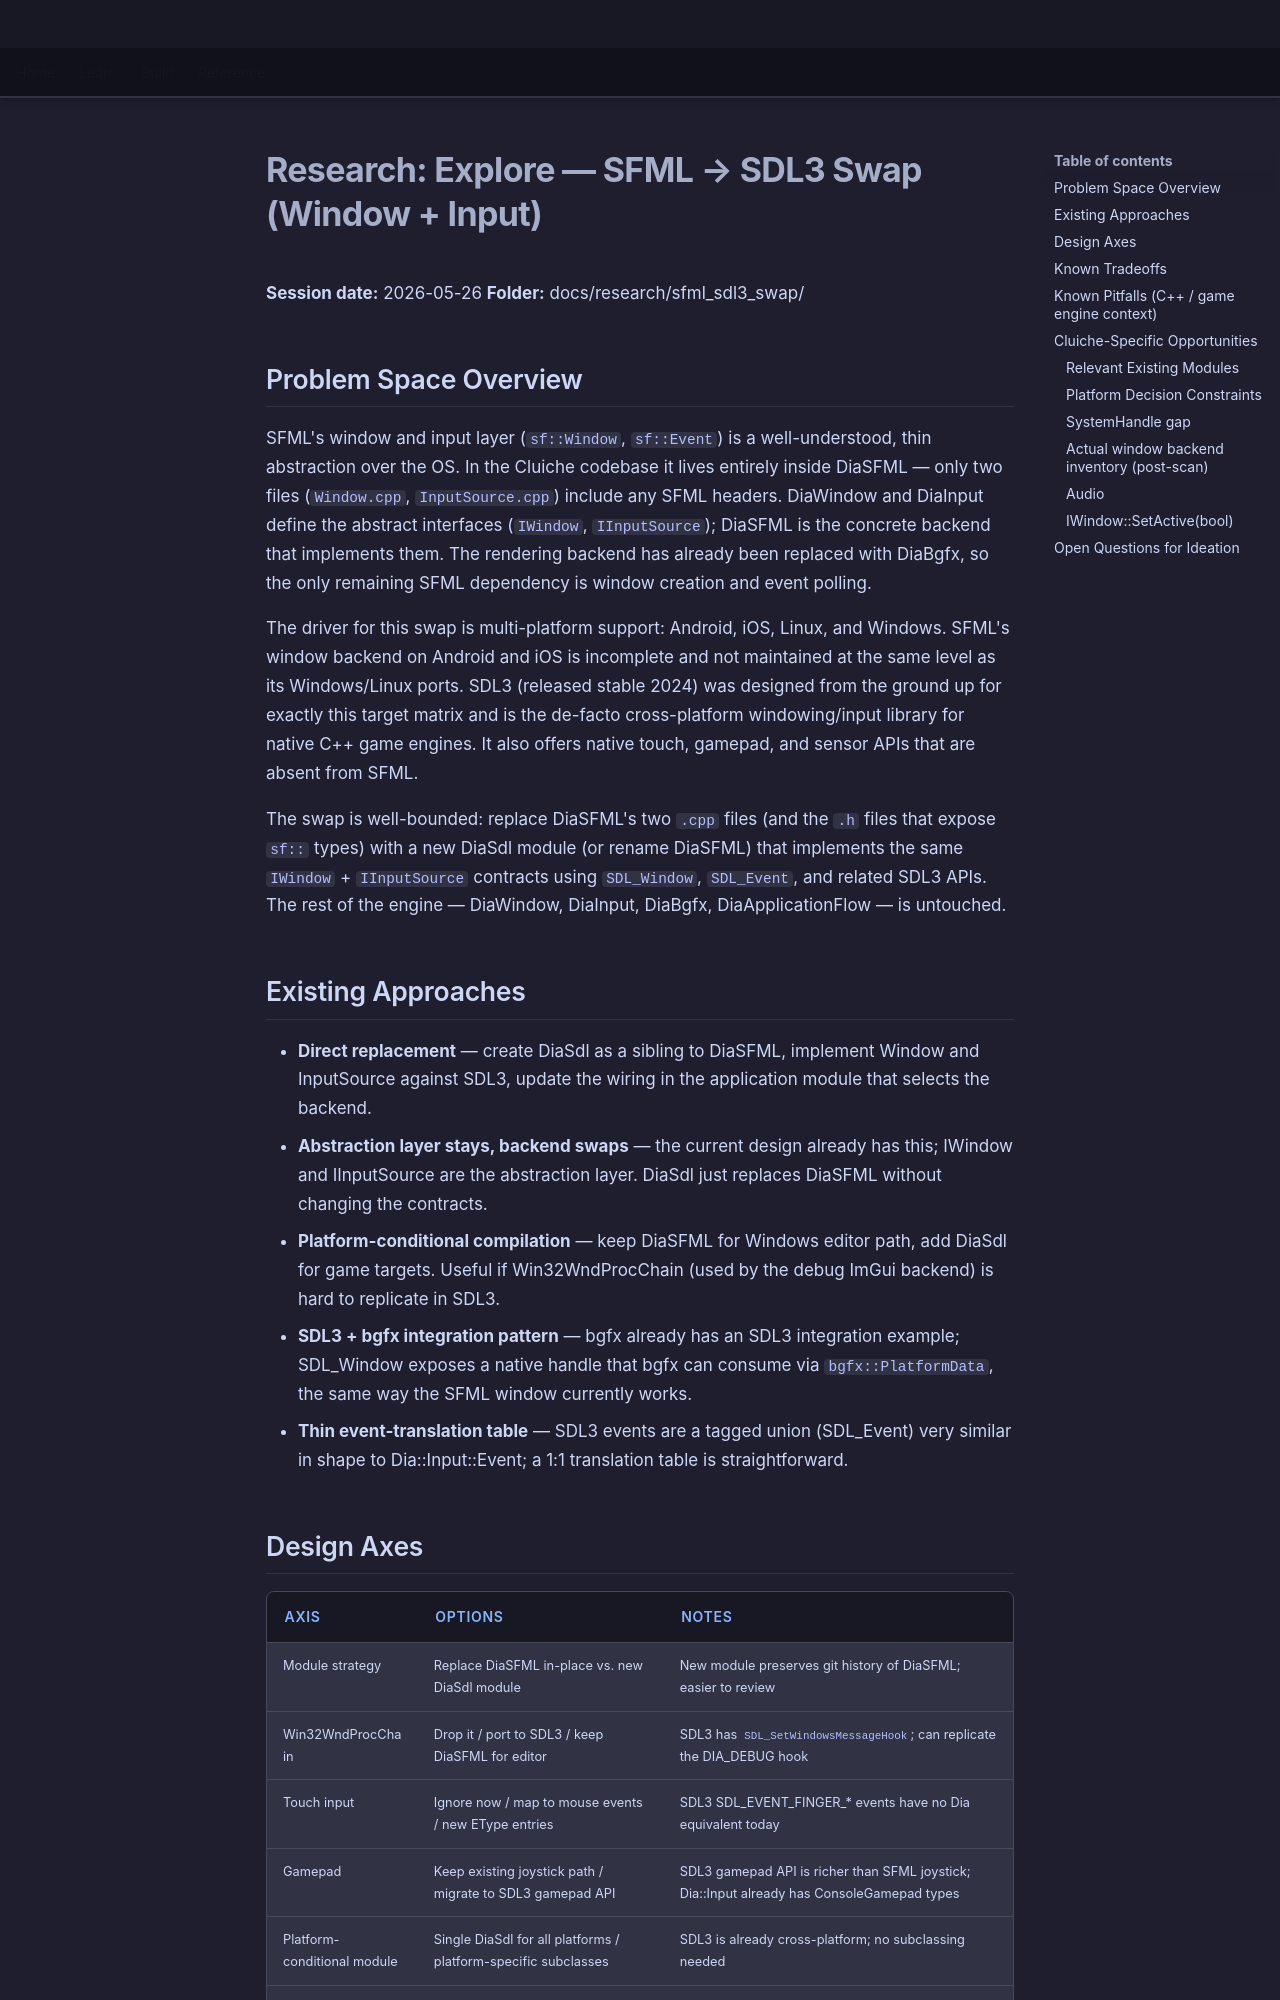

repository: LenihanConor/Cluiche · page: research/sfml_sdl3_swap/explore/index.html · generator: mkdocs

# Research: Explore — SFML → SDL3 Swap (Window + Input)

**Session date:** 2026-05-26
**Folder:** docs/research/sfml_sdl3_swap/

## Problem Space Overview

SFML's window and input layer (`sf::Window`, `sf::Event`) is a well-understood, thin abstraction over the OS. In the Cluiche codebase it lives entirely inside DiaSFML — only two files (`Window.cpp`, `InputSource.cpp`) include any SFML headers. DiaWindow and DiaInput define the abstract interfaces (`IWindow`, `IInputSource`); DiaSFML is the concrete backend that implements them. The rendering backend has already been replaced with DiaBgfx, so the only remaining SFML dependency is window creation and event polling.

The driver for this swap is multi-platform support: Android, iOS, Linux, and Windows. SFML's window backend on Android and iOS is incomplete and not maintained at the same level as its Windows/Linux ports. SDL3 (released stable 2024) was designed from the ground up for exactly this target matrix and is the de-facto cross-platform windowing/input library for native C++ game engines. It also offers native touch, gamepad, and sensor APIs that are absent from SFML.

The swap is well-bounded: replace DiaSFML's two `.cpp` files (and the `.h` files that expose `sf::` types) with a new DiaSdl module (or rename DiaSFML) that implements the same `IWindow` + `IInputSource` contracts using `SDL_Window`, `SDL_Event`, and related SDL3 APIs. The rest of the engine — DiaWindow, DiaInput, DiaBgfx, DiaApplicationFlow — is untouched.

## Existing Approaches

- **Direct replacement** — create DiaSdl as a sibling to DiaSFML, implement Window and InputSource against SDL3, update the wiring in the application module that selects the backend.
- **Abstraction layer stays, backend swaps** — the current design already has this; IWindow and IInputSource are the abstraction layer. DiaSdl just replaces DiaSFML without changing the contracts.
- **Platform-conditional compilation** — keep DiaSFML for Windows editor path, add DiaSdl for game targets. Useful if Win32WndProcChain (used by the debug ImGui backend) is hard to replicate in SDL3.
- **SDL3 + bgfx integration pattern** — bgfx already has an SDL3 integration example; SDL_Window exposes a native handle that bgfx can consume via `bgfx::PlatformData`, the same way the SFML window currently works.
- **Thin event-translation table** — SDL3 events are a tagged union (SDL_Event) very similar in shape to Dia::Input::Event; a 1:1 translation table is straightforward.
